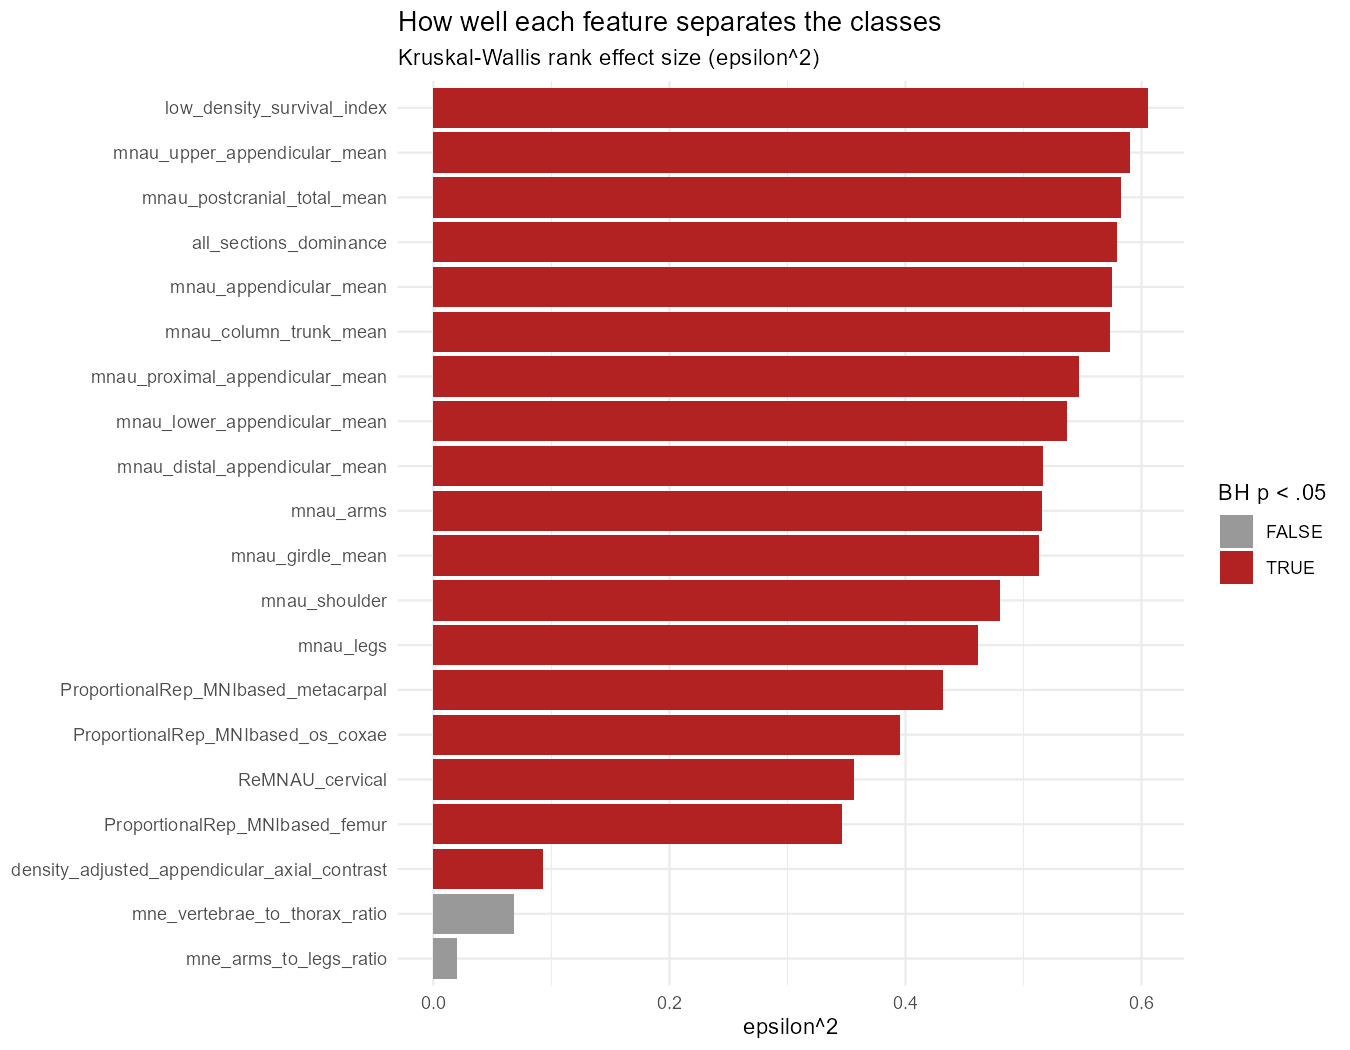

The data file committed next to this chart (first rows):
feature, H, p_value, epsilon_sq, n, k, p_adj
low_density_survival_index, 90.87, 4.413265467002235e-18, 0.6058, 151, 6, 8.82653093400447e-17
mnau_upper_appendicular_mean, 88.53, 1.368086719014213e-17, 0.5902, 151, 6, 1.368086719014213e-16
mnau_postcranial_total_mean, 87.37, 2.3975006017654184e-17, 0.5825, 151, 6, 1.598333734510279e-16
all_sections_dominance, 85.69, 5.402658172480657e-17, 0.579, 149, 6, 1.8008860574935523e-16
mnau_appendicular_mean, 86.22, 4.1704264373866137e-17, 0.5748, 151, 6, 1.8008860574935523e-16
mnau_column_trunk_mean, 85.99, 4.664877617615394e-17, 0.5733, 151, 6, 1.8008860574935523e-16
mnau_proximal_appendicular_mean, 82.1, 3.049404967124782e-16, 0.5473, 151, 6, 8.71258562035652e-16
mnau_lower_appendicular_mean, 80.52, 6.537244221615355e-16, 0.5368, 151, 6, 1.6343110554038387e-15
mnau_distal_appendicular_mean, 77.5, 2.800948856649667e-15, 0.5166, 151, 6, 6.17362391844527e-15
mnau_arms, 77.29, 3.086811959222635e-15, 0.5153, 151, 6, 6.17362391844527e-15
mnau_girdle_mean, 77, 3.5498692732137637e-15, 0.5134, 151, 6, 6.4543077694795705e-15
mnau_shoulder, 72, 3.9255078707598814e-14, 0.48, 151, 6, 6.542513117933136e-14
mnau_legs, 69.25, 1.468766640105866e-13, 0.4617, 151, 6, 2.2596409847782556e-13
ProportionalRep_MNIbased_metacarpal, 64.83, 1.218003669221258e-12, 0.4322, 151, 6, 1.7400052417446543e-12
ProportionalRep_MNIbased_os_coxae, 59.29, 1.7044501477700614e-11, 0.3953, 151, 6, 2.2726001970267485e-11
ReMNAU_cervical, 53.49, 2.6617622507135776e-10, 0.3566, 151, 6, 3.327202813391972e-10
ProportionalRep_MNIbased_femur, 51.92, 5.593724656307399e-10, 0.3462, 151, 6, 6.580852536832235e-10
density_adjusted_appendicular_axial_cont…, 13.96, 0.01588, 0.09305, 151, 6, 0.01765
mne_vertebrae_to_thorax_ratio, 10.2, 0.06974, 0.068, 151, 6, 0.07341
mne_arms_to_legs_ratio, 3.027, 0.6957, 0.02018, 151, 6, 0.6957
